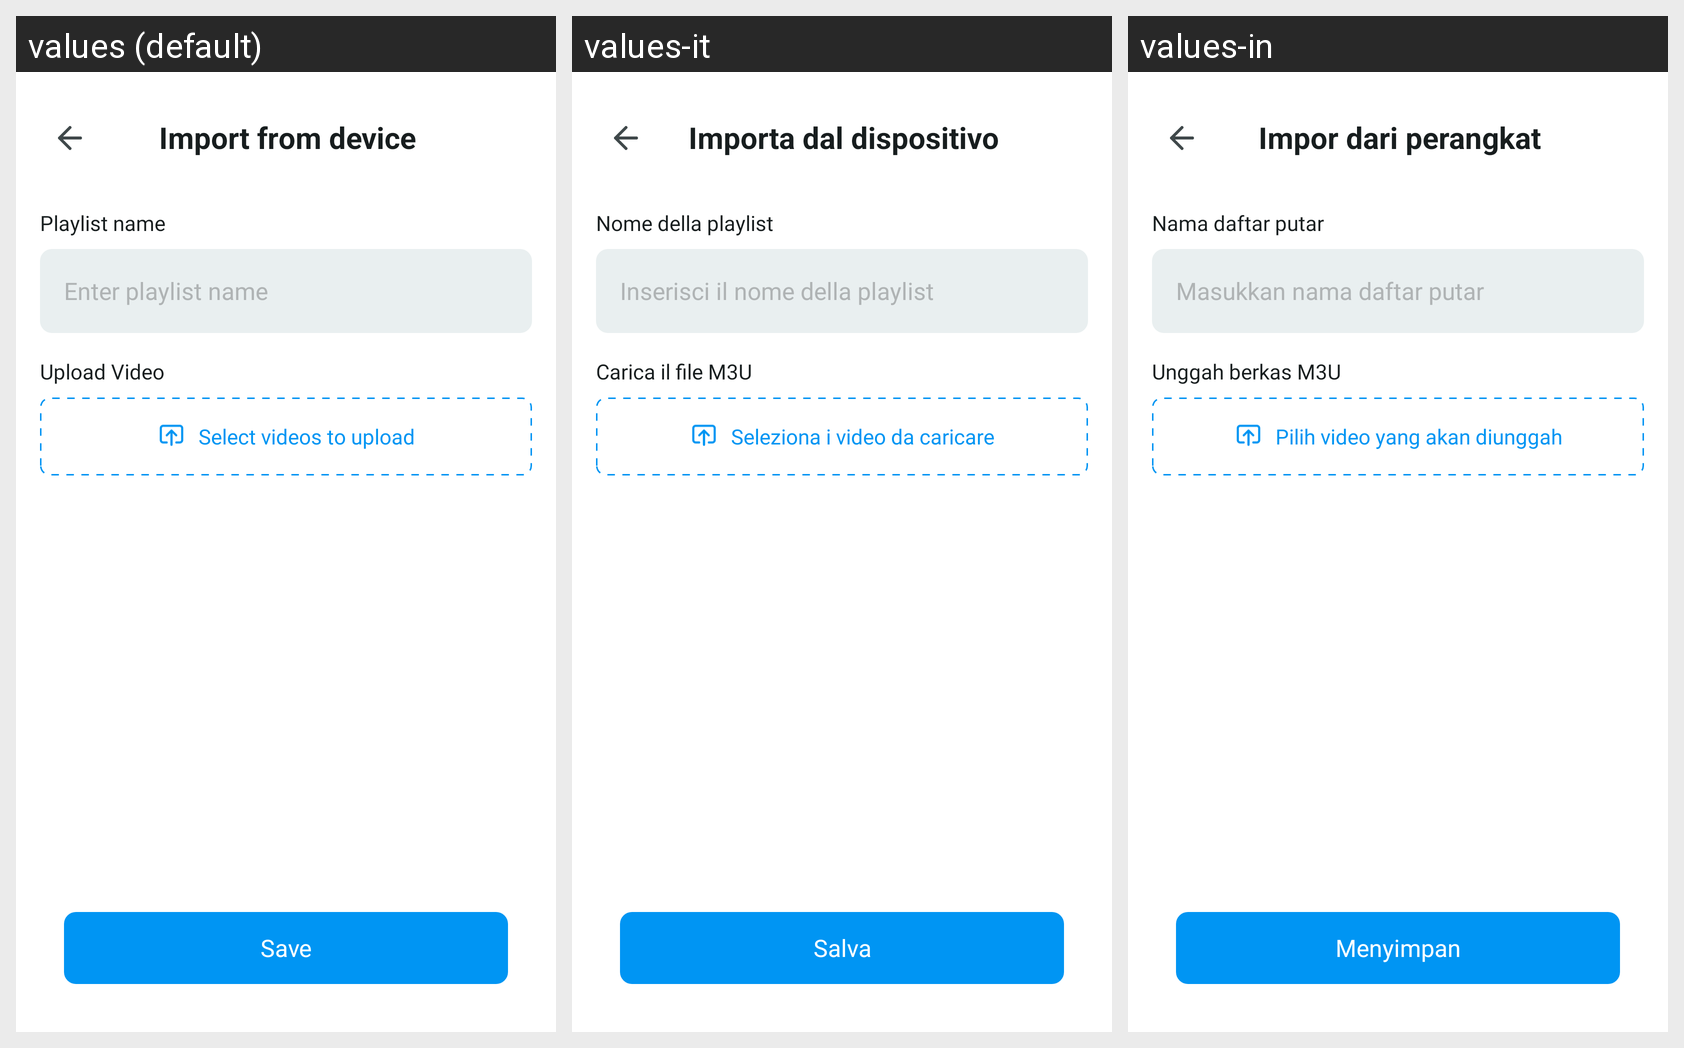

This grid shows one Android layout under several languages. Give, for every string resource on the screen, its name, the default text and each shown locale's text.
Android screen res/layout/import_playlist_device.xml rendered under 3 locales, left to right: values (default), values-it, values-in. Device: Nexus 5 (rendered at 1080×1920; each locale shown at half size, 540×960, under a caption strip naming it); theme Theme.IPTV.
Other locales in the repository, not shown: values-ar, values-bn, values-de, values-es, values-fr, values-hi, values-ko, values-pt, values-ru.
Strings drawn on this screen, with the default value and each locale's value (text and hints the layout hard-codes, and strings that could not be matched under every locale, appear in the picture but are not listed):

import_from_device
  values: Import from device
  values-it: Importa dal dispositivo
  values-in: Impor dari perangkat

playlist_name_add
  values: Playlist name
  values-it: Nome della playlist
  values-in: Nama daftar putar

enter_playlist_name
  values: Enter playlist name
  values-it: Inserisci il nome della playlist
  values-in: Masukkan nama daftar putar

upload_m3u_file
  values: Upload Video
  values-it: Carica il file M3U
  values-in: Unggah berkas M3U

select_videos_to_upload
  values: Select videos to upload
  values-it: Seleziona i video da caricare
  values-in: Pilih video yang akan diunggah

save
  values: Save
  values-it: Salva
  values-in: Menyimpan
